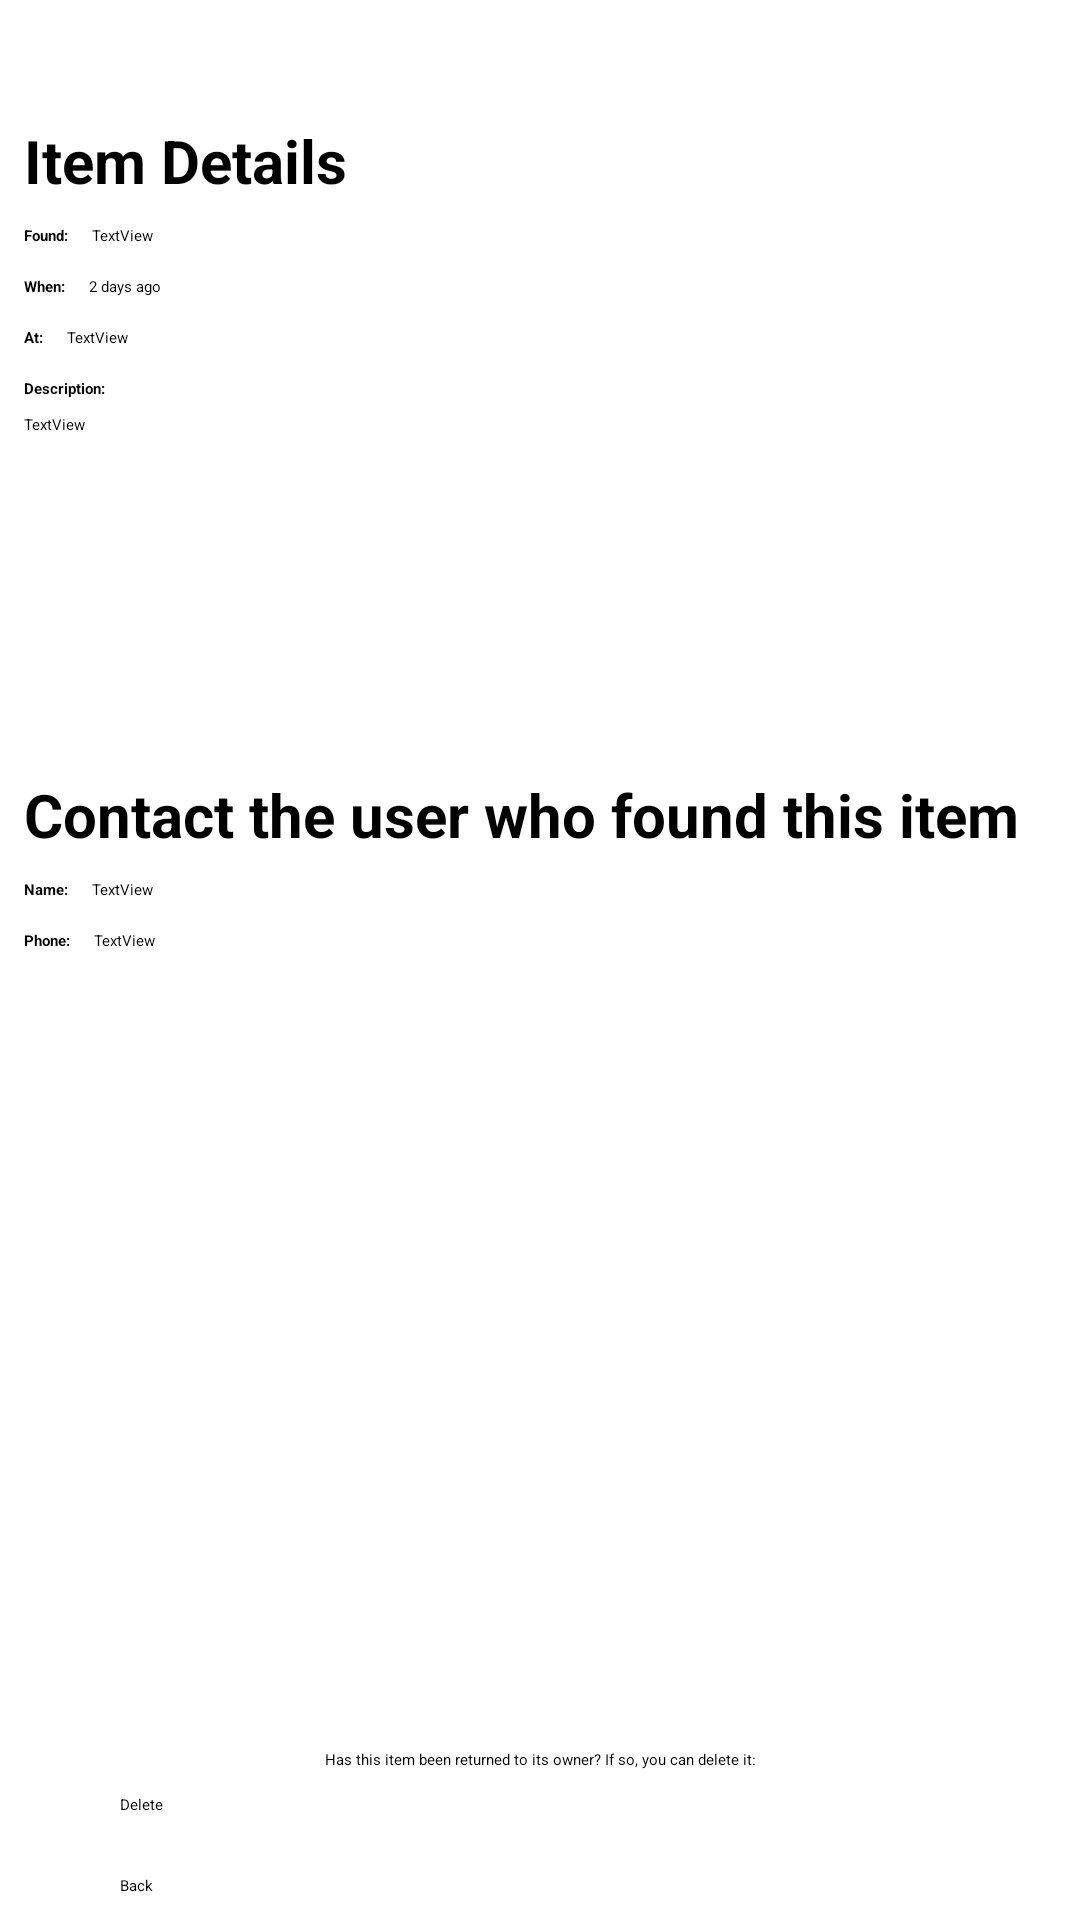

The Android layout XML behind this screen, and the referenced resources:
<!-- AndroidManifest.xml: application theme Theme._71PLostFoundApp -->
<!-- res/layout/activity_view_post.xml -->
<?xml version="1.0" encoding="utf-8"?>
<androidx.constraintlayout.widget.ConstraintLayout xmlns:android="http://schemas.android.com/apk/res/android"
    xmlns:app="http://schemas.android.com/apk/res-auto"
    xmlns:tools="http://schemas.android.com/tools"
    android:id="@+id/main"
    android:layout_width="match_parent"
    android:layout_height="match_parent"
    tools:context=".ViewPost">

    <TextView
        android:id="@+id/tv_postTypeLabel"
        android:layout_width="wrap_content"
        android:layout_height="wrap_content"
        android:layout_marginStart="8dp"
        android:layout_marginTop="8dp"
        android:text="Found:"
        android:textStyle="bold"
        app:layout_constraintStart_toStartOf="parent"
        app:layout_constraintTop_toBottomOf="@+id/tv_itemDetailsHeading" />

    <TextView
        android:id="@+id/tv_itemName"
        android:layout_width="wrap_content"
        android:layout_height="wrap_content"
        android:layout_marginStart="8dp"
        android:text="TextView"
        app:layout_constraintBottom_toBottomOf="@+id/tv_postTypeLabel"
        app:layout_constraintStart_toEndOf="@+id/tv_postTypeLabel"
        app:layout_constraintTop_toTopOf="@+id/tv_postTypeLabel" />

    <TextView
        android:id="@+id/tv_timeSinceLostOrFound"
        android:layout_width="wrap_content"
        android:layout_height="wrap_content"
        android:layout_marginStart="8dp"
        android:text="2 days ago"
        app:layout_constraintBottom_toBottomOf="@+id/tv_WhenLabel"
        app:layout_constraintStart_toEndOf="@+id/tv_WhenLabel"
        app:layout_constraintTop_toTopOf="@+id/tv_WhenLabel" />

    <TextView
        android:id="@+id/tv_WhenLabel"
        android:layout_width="wrap_content"
        android:layout_height="wrap_content"
        android:layout_marginTop="10dp"
        android:text="@string/When"
        android:textStyle="bold"
        app:layout_constraintStart_toStartOf="@+id/tv_postTypeLabel"
        app:layout_constraintTop_toBottomOf="@+id/tv_postTypeLabel" />

    <TextView
        android:id="@+id/tv_atLabel"
        android:layout_width="wrap_content"
        android:layout_height="wrap_content"
        android:layout_marginTop="10dp"
        android:text="@string/At"
        android:textStyle="bold"
        app:layout_constraintStart_toStartOf="@+id/tv_WhenLabel"
        app:layout_constraintTop_toBottomOf="@+id/tv_WhenLabel" />

    <TextView
        android:id="@+id/tv_locationFound"
        android:layout_width="wrap_content"
        android:layout_height="wrap_content"
        android:layout_marginStart="8dp"
        android:text="TextView"
        app:layout_constraintBottom_toBottomOf="@+id/tv_atLabel"
        app:layout_constraintStart_toEndOf="@+id/tv_atLabel"
        app:layout_constraintTop_toTopOf="@+id/tv_atLabel" />

    <TextView
        android:id="@+id/tv_descriptionLabel"
        android:layout_width="wrap_content"
        android:layout_height="wrap_content"
        android:layout_marginTop="10dp"
        android:text="@string/ItemDescriptionLabel"
        android:textStyle="bold"
        app:layout_constraintStart_toStartOf="@+id/tv_atLabel"
        app:layout_constraintTop_toBottomOf="@+id/tv_atLabel" />

    <TextView
        android:id="@+id/tv_itemDescription"
        android:layout_width="0dp"
        android:layout_height="100dp"
        android:layout_marginTop="5dp"
        android:layout_marginEnd="8dp"
        android:text="TextView"
        app:layout_constraintEnd_toEndOf="parent"
        app:layout_constraintStart_toStartOf="@+id/tv_descriptionLabel"
        app:layout_constraintTop_toBottomOf="@+id/tv_descriptionLabel" />

    <TextView
        android:id="@+id/tv_itemDetailsHeading"
        android:layout_width="wrap_content"
        android:layout_height="wrap_content"
        android:layout_marginStart="8dp"
        android:layout_marginTop="40dp"
        android:text="@string/ItemDetailsHeading"
        android:textSize="20sp"
        android:textStyle="bold"
        app:layout_constraintStart_toStartOf="parent"
        app:layout_constraintTop_toTopOf="parent" />

    <TextView
        android:id="@+id/tv_userDetailsHeading"
        android:layout_width="wrap_content"
        android:layout_height="wrap_content"
        android:layout_marginTop="20dp"
        android:text="@string/ContactUserPrompt"
        android:textSize="20sp"
        android:textStyle="bold"
        app:layout_constraintStart_toStartOf="@+id/tv_itemDescription"
        app:layout_constraintTop_toBottomOf="@+id/tv_itemDescription" />

    <TextView
        android:id="@+id/textView11"
        android:layout_width="wrap_content"
        android:layout_height="wrap_content"
        android:layout_marginTop="8dp"
        android:text="@string/UserNameLabel"
        android:textStyle="bold"
        app:layout_constraintStart_toStartOf="@+id/tv_userDetailsHeading"
        app:layout_constraintTop_toBottomOf="@+id/tv_userDetailsHeading" />

    <TextView
        android:id="@+id/tv_userName"
        android:layout_width="wrap_content"
        android:layout_height="wrap_content"
        android:layout_marginStart="8dp"
        android:text="TextView"
        app:layout_constraintBottom_toBottomOf="@+id/textView11"
        app:layout_constraintStart_toEndOf="@+id/textView11"
        app:layout_constraintTop_toTopOf="@+id/textView11" />

    <TextView
        android:id="@+id/tv_userPhoneLabel"
        android:layout_width="wrap_content"
        android:layout_height="wrap_content"
        android:layout_marginTop="10dp"
        android:text="@string/PhoneNumberLabel"
        android:textStyle="bold"
        app:layout_constraintStart_toStartOf="@+id/textView11"
        app:layout_constraintTop_toBottomOf="@+id/textView11" />

    <TextView
        android:id="@+id/tv_userPhone"
        android:layout_width="wrap_content"
        android:layout_height="wrap_content"
        android:layout_marginStart="8dp"
        android:text="TextView"
        app:layout_constraintBottom_toBottomOf="@+id/tv_userPhoneLabel"
        app:layout_constraintStart_toEndOf="@+id/tv_userPhoneLabel"
        app:layout_constraintTop_toTopOf="@+id/tv_userPhoneLabel" />

    <Button
        android:id="@+id/btn_back"
        android:layout_width="0dp"
        android:layout_height="wrap_content"
        android:layout_marginStart="40dp"
        android:layout_marginEnd="40dp"
        android:layout_marginBottom="8dp"
        android:text="@string/Back"
        app:layout_constraintBottom_toBottomOf="parent"
        app:layout_constraintEnd_toEndOf="parent"
        app:layout_constraintStart_toStartOf="parent" />

    <Button
        android:id="@+id/btn_delete"
        android:layout_width="0dp"
        android:layout_height="wrap_content"
        android:layout_marginBottom="20dp"
        android:backgroundTint="@color/design_default_color_error"
        android:text="@string/Delete"
        app:layout_constraintBottom_toTopOf="@+id/btn_back"
        app:layout_constraintEnd_toEndOf="@+id/btn_back"
        app:layout_constraintStart_toStartOf="@+id/btn_back" />

    <TextView
        android:id="@+id/tv_deleteLabel"
        android:layout_width="wrap_content"
        android:layout_height="wrap_content"
        android:layout_marginBottom="8dp"
        android:text="@string/DeleteLabel"
        app:layout_constraintBottom_toTopOf="@+id/btn_delete"
        app:layout_constraintEnd_toEndOf="@+id/btn_delete"
        app:layout_constraintStart_toStartOf="@+id/btn_delete" />
</androidx.constraintlayout.widget.ConstraintLayout>
<!-- resources referenced by this layout -->
<resources>
  <string name="At">At:</string>
  <string name="Back">Back</string>
  <string name="ContactUserPrompt">Contact the user who found this item</string>
  <string name="Delete">Delete</string>
  <string name="DeleteLabel">Has this item been returned to its owner? If so, you can delete it:</string>
  <string name="ItemDescriptionLabel">Description:</string>
  <string name="ItemDetailsHeading">Item Details</string>
  <string name="PhoneNumberLabel">Phone:</string>
  <string name="UserNameLabel">Name:</string>
  <string name="When">When:</string>
</resources>
